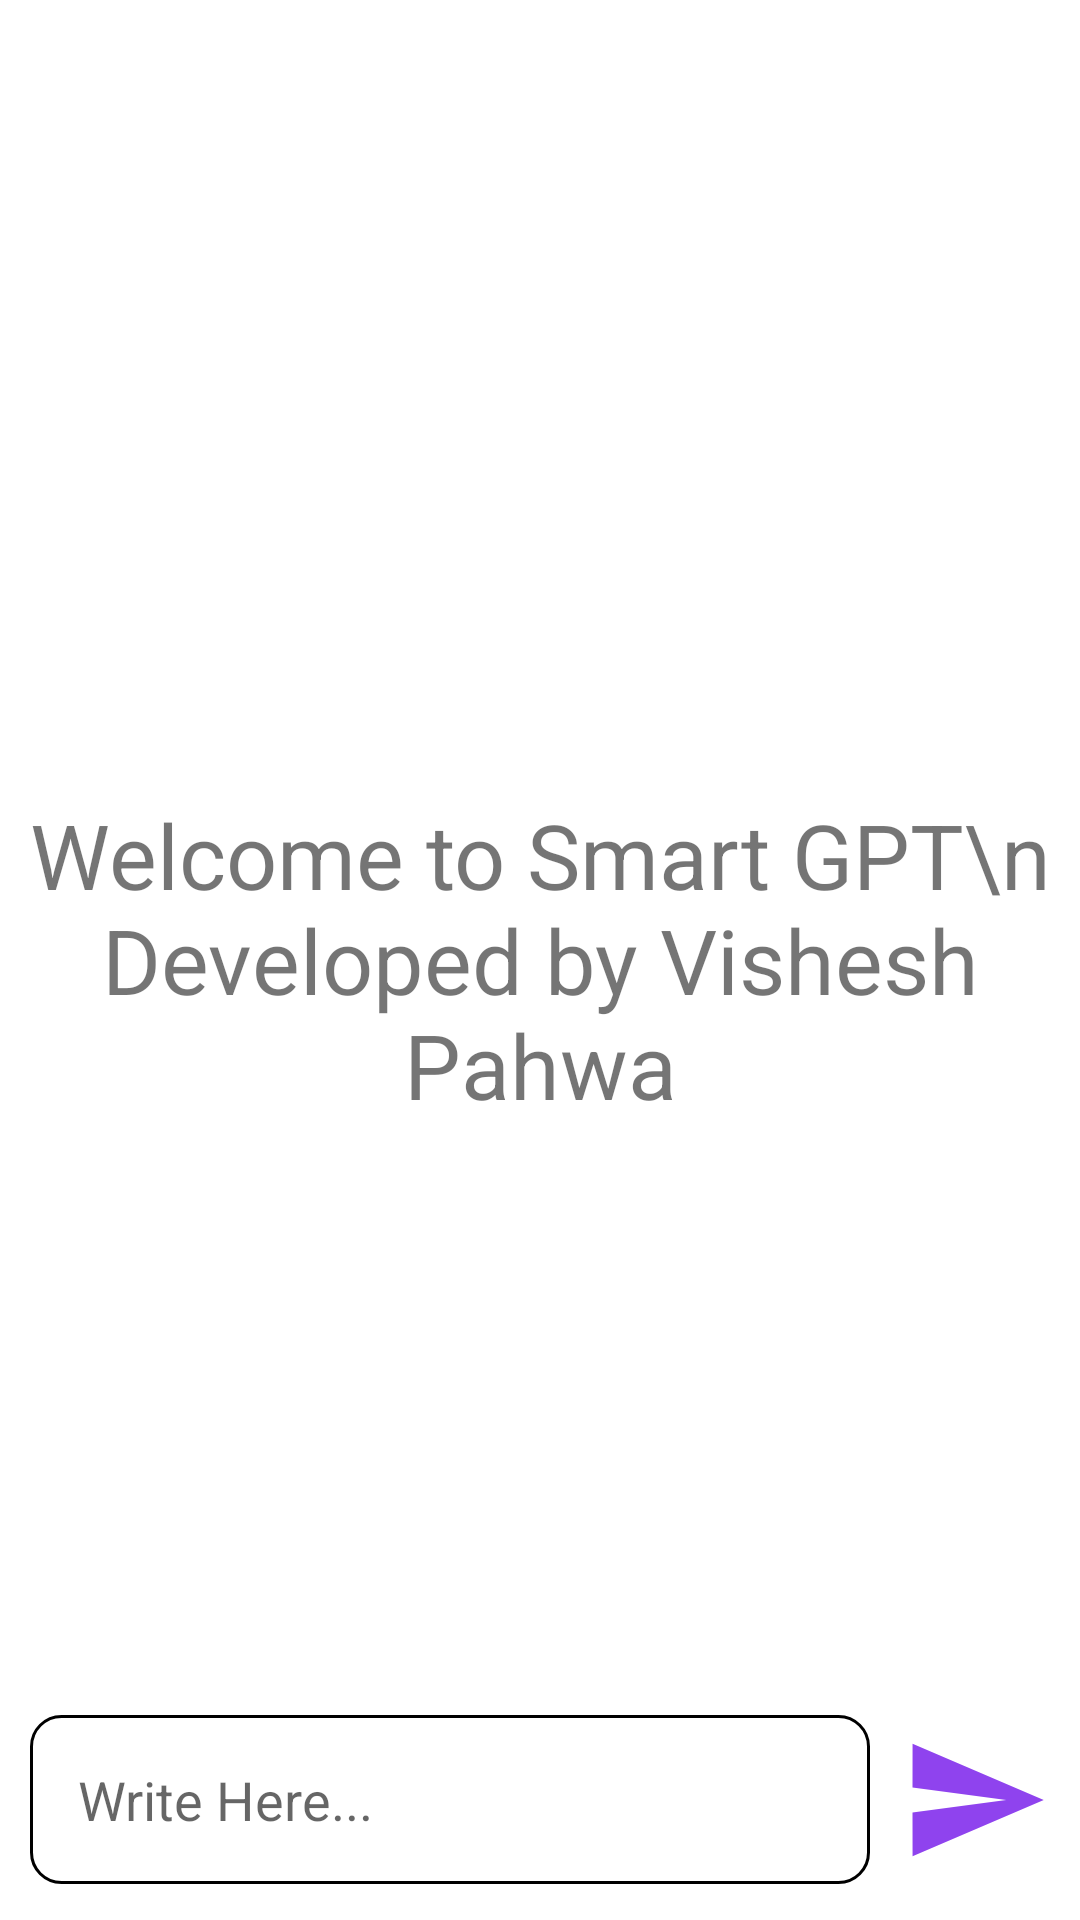

This screen was rendered from an Android layout file. Write that file and the resources it references.
<!-- AndroidManifest.xml: application theme Theme.SmartGPT -->
<!-- res/layout/activity_main.xml -->
<?xml version="1.0" encoding="utf-8"?>
<RelativeLayout xmlns:android="http://schemas.android.com/apk/res/android"
    xmlns:app="http://schemas.android.com/apk/res-auto"
    xmlns:tools="http://schemas.android.com/tools"
    android:layout_width="match_parent"
    android:layout_height="match_parent"
    tools:context=".MainActivity"
    >

    <androidx.recyclerview.widget.RecyclerView
        android:layout_width="match_parent"
        android:layout_height="match_parent"
        android:id="@+id/recyclerView"
        android:layout_above="@id/bottom_layout"
        />
    <TextView
        android:layout_width="match_parent"
        android:layout_height="wrap_content"
        android:id="@+id/welcome_text"
        android:layout_centerInParent="true"
        android:text="Welcome to Smart GPT\n Developed by Vishesh Pahwa"
        android:gravity="center"
        android:textSize="30dp"
        />
    
    <RelativeLayout
        android:layout_width="match_parent"
        android:layout_height="80dp"
        android:layout_alignParentBottom="true"
        android:id="@+id/bottom_layout"
        android:padding="10dp">

        <EditText
            android:layout_width="match_parent"
            android:layout_height="wrap_content"
            android:id="@+id/message_edit_text"
            android:layout_centerInParent="true"
            android:hint="Write Here..."
            android:padding="16dp"
            android:layout_toLeftOf="@+id/send_btn"
            android:background="@drawable/rounded_corner"/>
        <ImageButton
            android:layout_width="50dp"
            android:layout_height="50dp"
            android:id="@+id/send_btn"
            android:layout_alignParentEnd="true"
            android:layout_centerInParent="true"
            android:layout_marginStart="10dp"
            android:padding="10dp"
            android:src="@drawable/baseline_send_24"
            android:background="?attr/selectableItemBackgroundBorderless"/>



    </RelativeLayout>

</RelativeLayout>
<!-- resources referenced by this layout -->
<resources>
  <!-- drawable baseline_send_24 (drawable) -->
  <vector android:autoMirrored="true" android:height="50dp"
      android:tint="#8F43EE" android:viewportHeight="24"
      android:viewportWidth="24" android:width="50dp" xmlns:android="http://schemas.android.com/apk/res/android">
      <path android:fillColor="@android:color/white" android:pathData="M2.01,21L23,12 2.01,3 2,10l15,2 -15,2z"/>
  </vector>
  <!-- drawable rounded_corner (drawable) -->
  <?xml version="1.0" encoding="utf-8"?>
  <shape xmlns:android="http://schemas.android.com/apk/res/android"
  
      android:shape="rectangle">
      <corners android:radius="10dip"/>
      <stroke android:width="1dp"/>
      <solid android:color="@color/white"/>
  
  </shape>
  <style name="Theme.SmartGPT" parent="Theme.MaterialComponents.DayNight.DarkActionBar">
          
          <item name="colorPrimary">@color/purple_500</item>
          <item name="colorPrimaryVariant">@color/purple_700</item>
          <item name="colorOnPrimary">@color/white</item>
          
          <item name="colorSecondary">@color/teal_200</item>
          <item name="colorSecondaryVariant">@color/teal_700</item>
          <item name="colorOnSecondary">@color/black</item>
          
          <item name="android:statusBarColor">?attr/colorPrimaryVariant</item>
          
      </style>
  <!-- not gathered from this repository: default colours our renderer supplied (Android Studio template values) -->
  <color name="purple_500">#FF6200EE</color>
  <color name="purple_700">#FF3700B3</color>
  <color name="teal_200">#FF03DAC5</color>
  <color name="teal_700">#FF018786</color>
  <color name="black">#FF000000</color>
  <color name="white">#FFFFFFFF</color>
</resources>
